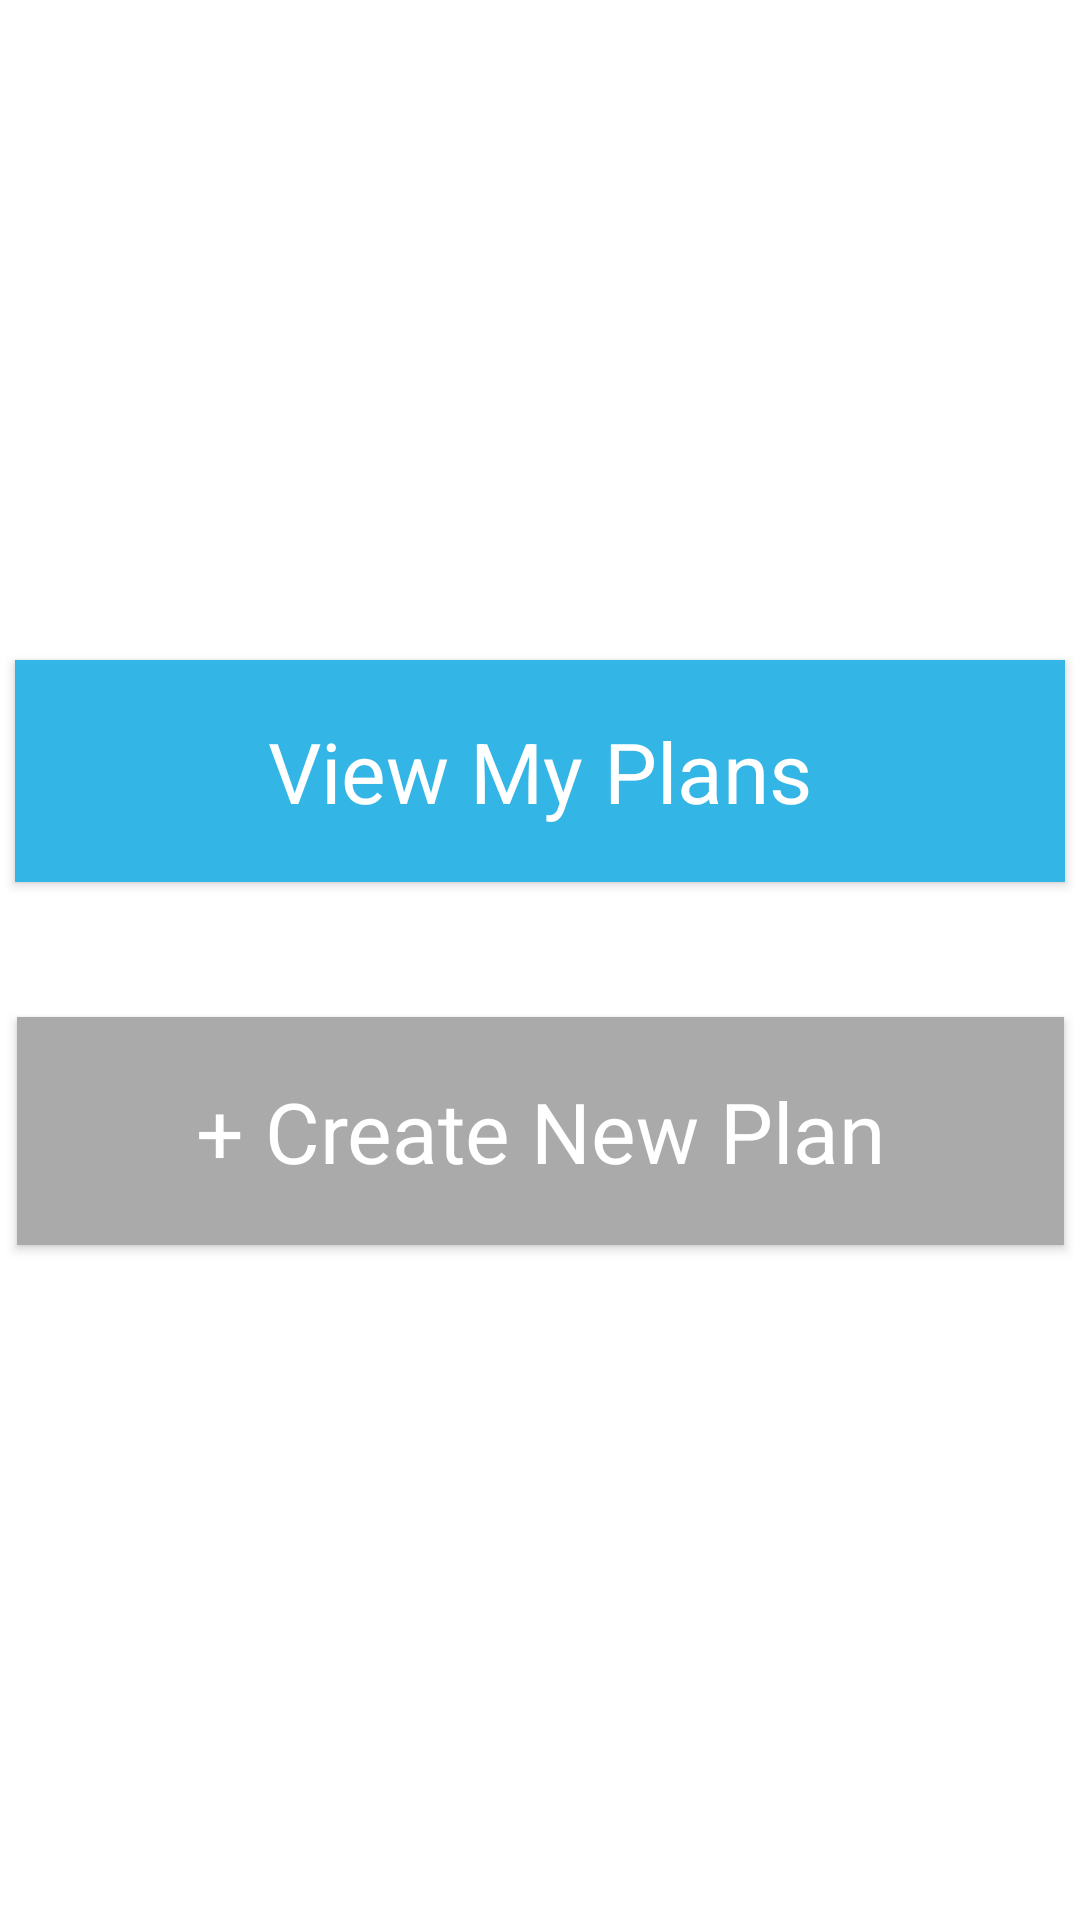

Reconstruct the res/layout file that produces this screen, plus the resources it refers to.
<!-- AndroidManifest.xml: application theme Theme.Fit -->
<!-- res/layout/activity_my_plans.xml -->
<?xml version="1.0" encoding="utf-8"?>
<androidx.constraintlayout.widget.ConstraintLayout xmlns:android="http://schemas.android.com/apk/res/android"
    xmlns:app="http://schemas.android.com/apk/res-auto"
    xmlns:tools="http://schemas.android.com/tools"
    android:layout_width="match_parent"
    android:layout_height="match_parent"
    tools:context="com.example.fit.MyPlans">

    <Button
        android:id="@+id/btn_createNew"
        style="@style/Widget.AppCompat.Button"
        android:layout_width="349dp"
        android:layout_height="76dp"
        android:layout_marginStart="16dp"
        android:layout_marginLeft="16dp"
        android:layout_marginTop="16dp"
        android:layout_marginEnd="16dp"
        android:layout_marginRight="16dp"
        android:layout_marginBottom="265dp"
        android:background="@color/black"
        android:text="@string/btn_createNew"
        android:textAppearance="@style/TextAppearance.AppCompat.Large"
        android:textColor="@color/white"
        android:textSize="28sp"
        app:backgroundTint="@android:color/darker_gray"
        app:layout_constraintBottom_toBottomOf="parent"
        app:layout_constraintEnd_toEndOf="parent"
        app:layout_constraintStart_toStartOf="parent"
        app:layout_constraintTop_toBottomOf="@+id/btn_created"
        app:layout_constraintVertical_bias="0.323" />

    <Button
        android:id="@+id/btn_created"
        style="@style/Widget.AppCompat.Button"
        android:layout_width="350dp"
        android:layout_height="74dp"
        android:layout_marginTop="260dp"
        android:layout_marginBottom="29dp"
        android:background="@color/black"
        android:text="@string/btn_created"
        android:textAppearance="@style/TextAppearance.AppCompat.Large"
        android:textColor="@color/white"
        android:textSize="28sp"
        app:backgroundTint="@android:color/holo_blue_light"
        app:layout_constraintBottom_toTopOf="@+id/btn_createNew"
        app:layout_constraintEnd_toEndOf="parent"
        app:layout_constraintStart_toStartOf="parent"
        app:layout_constraintTop_toTopOf="parent" />

</androidx.constraintlayout.widget.ConstraintLayout>
<!-- resources referenced by this layout -->
<resources>
  <color name="black">#FF000000</color>
  <color name="white">#FFFFFFFF</color>
  <string name="btn_createNew"> + Create New Plan</string>
  <string name="btn_created">View My Plans</string>
  <style name="Theme.Fit" parent="Theme.MaterialComponents.DayNight.NoActionBar">
          
          <item name="colorPrimary">@color/purple_500</item>
          <item name="colorPrimaryVariant">@color/purple_700</item>
          <item name="colorOnPrimary">@color/white</item>
          
          <item name="colorSecondary">@color/teal_200</item>
          <item name="colorSecondaryVariant">@color/teal_700</item>
          <item name="colorOnSecondary">@color/black</item>
          
          <item name="android:statusBarColor" tools:targetApi="l">?attr/colorPrimaryVariant</item>
          
      </style>
  <color name="purple_500">#FF6200EE</color>
  <color name="purple_700">#FF3700B3</color>
  <color name="teal_200">#FF03DAC5</color>
  <color name="teal_700">#FF018786</color>
</resources>
